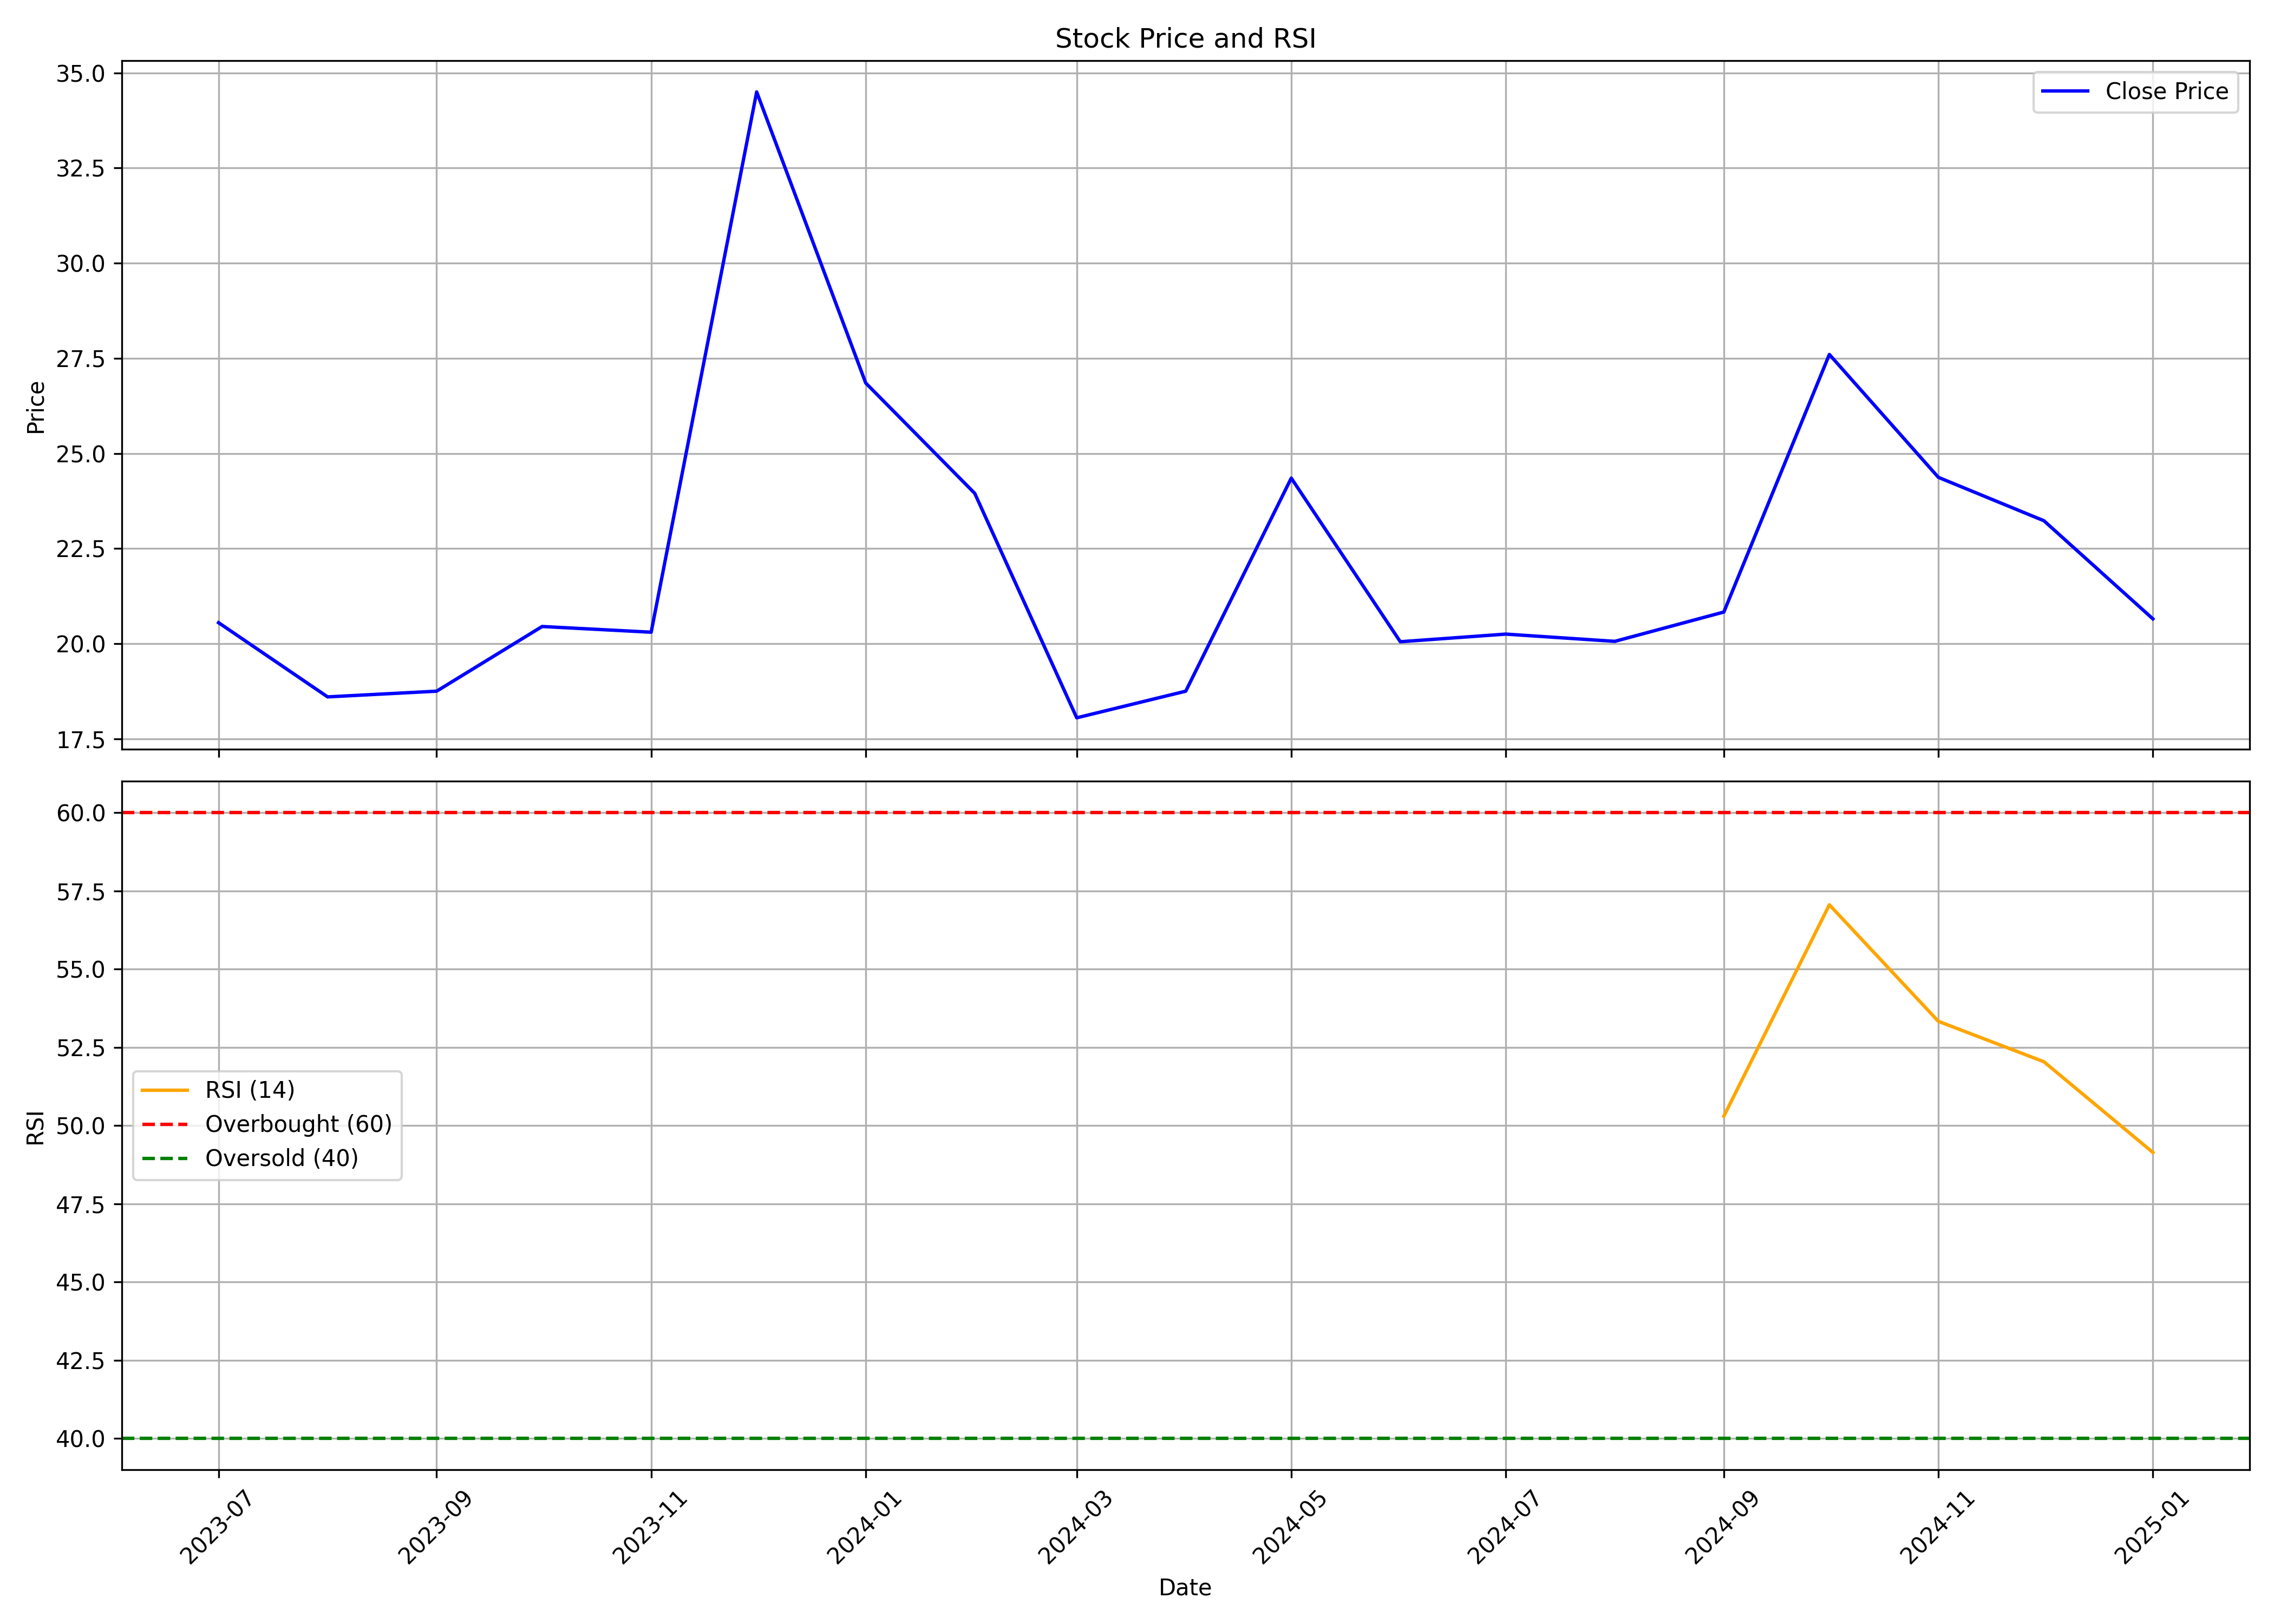

The file beside this chart, header and first rows:
, Unnamed: 0.1, Unnamed: 0, date, symbol, open, high, low, close, volume, rsi
0, 0, 0, 2023-07-01, ASHOKAMET, 17.5, 28.65, 17.05, 20.55, 4399021, 
1, 1, 1, 2023-08-01, ASHOKAMET, 20.5, 21.8, 18.0, 18.6, 393805, 
2, 2, 2, 2023-09-01, ASHOKAMET, 18.2, 19.85, 17.3, 18.75, 281748, 
3, 3, 3, 2023-10-01, ASHOKAMET, 18.75, 23.45, 18.0, 20.45, 647686, 
4, 4, 4, 2023-11-01, ASHOKAMET, 18.95, 21.95, 18.95, 20.3, 1579770, 
5, 5, 5, 2023-12-01, ASHOKAMET, 20.75, 34.5, 20.2, 34.5, 6432181, 
6, 6, 6, 2024-01-01, ASHOKAMET, 35.2, 35.7, 24.05, 26.85, 2335038, 
7, 7, 7, 2024-02-01, ASHOKAMET, 28.0, 28.0, 22.3, 23.95, 2262414, 
8, 8, 8, 2024-03-01, ASHOKAMET, 25.1, 27.8, 17.0, 18.05, 3788623, 
9, 9, 9, 2024-04-01, ASHOKAMET, 18.5, 21.7, 18.05, 18.75, 359378, 
10, 10, 10, 2024-05-01, ASHOKAMET, 18.75, 24.35, 18.0, 24.35, 4346847, 
11, 11, 11, 2024-06-01, ASHOKAMET, 25.0, 25.55, 18.79, 20.05, 10028499, 
12, 12, 12, 2024-07-01, ASHOKAMET, 20.49, 21.45, 19.01, 20.25, 1994001, 
13, 13, 13, 2024-08-01, ASHOKAMET, 20.4, 21.5, 18.25, 20.06, 1948547, 
14, 14, 14, 2024-09-01, ASHOKAMET, 20.39, 21.55, 19.05, 20.83, 1569154, 50.3
15, 15, 15, 2024-10-01, ASHOKAMET, 21.18, 35.25, 19.27, 27.6, 20487580, 57.06
16, 16, 16, 2024-11-01, ASHOKAMET, 28.59, 29.0, 22.34, 24.37, 636963, 53.33
17, 17, 17, 2024-12-01, ASHOKAMET, 23.88, 25.7, 22.02, 23.23, 1141247, 52.04
18, 18, 18, 2025-01-01, ASHOKAMET, 23.23, 24.0, 18.97, 20.65, 752716, 49.14
